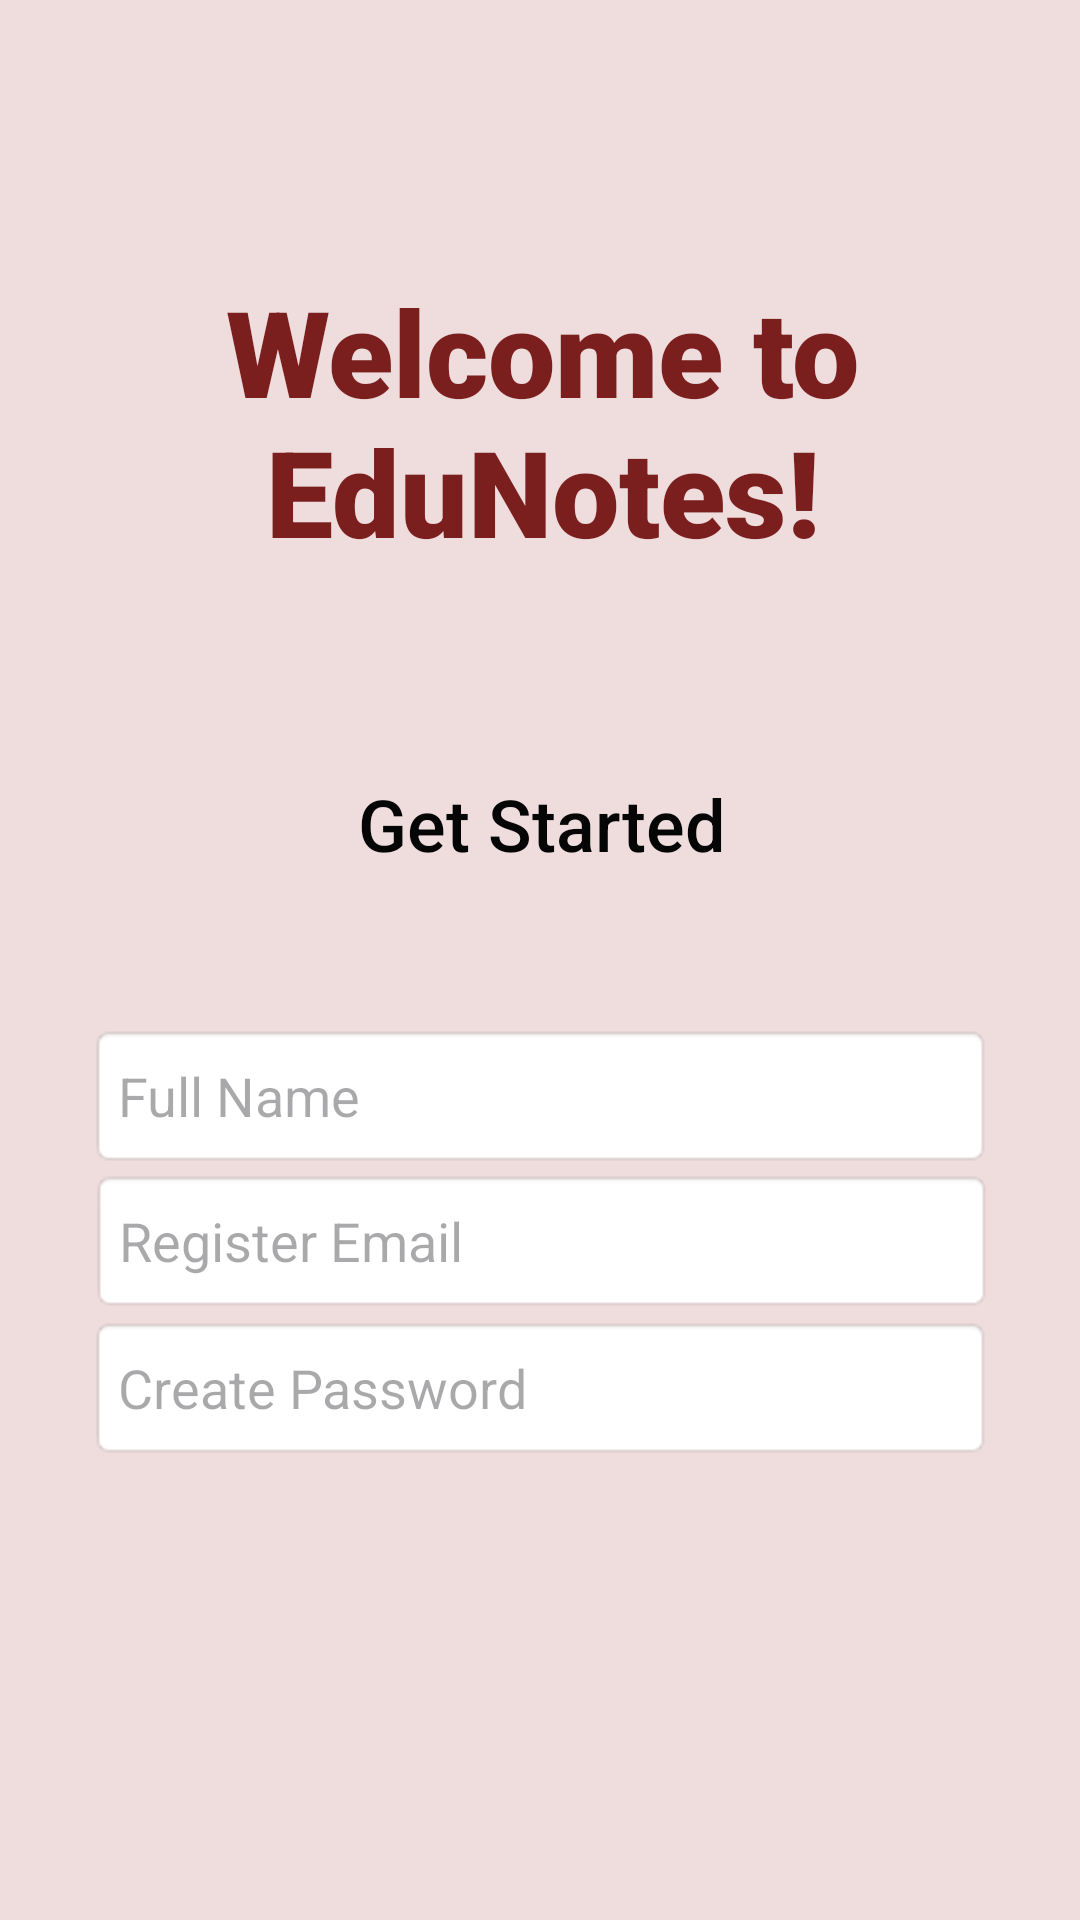

Write the Android layout XML for this screen, with the resource values it uses.
<!-- AndroidManifest.xml: application theme Theme.EduNotesAndroidApplication -->
<!-- res/layout/activity_signup.xml -->
<?xml version="1.0" encoding="utf-8"?>
<androidx.constraintlayout.widget.ConstraintLayout xmlns:android="http://schemas.android.com/apk/res/android"
    xmlns:app="http://schemas.android.com/apk/res-auto"
    xmlns:tools="http://schemas.android.com/tools"
    android:id="@+id/main"
    android:layout_width="match_parent"
    android:layout_height="match_parent"
    android:background="#EFDDDD"
    tools:context=".SignUpActivity">

    <TextView
        android:id="@+id/welcomeText"
        android:layout_width="215dp"
        android:layout_height="130dp"
        android:layout_marginStart="123dp"
        android:layout_marginEnd="124dp"
        android:fontFamily="sans-serif-black"
        android:gravity="center"
        android:text="Welcome to EduNotes!"
        android:textColor="#7B1E1E"
        android:textSize="40sp"
        app:layout_constraintBottom_toBottomOf="parent"
        app:layout_constraintEnd_toEndOf="parent"
        app:layout_constraintHorizontal_bias="0.49"
        app:layout_constraintStart_toStartOf="parent"
        app:layout_constraintTop_toTopOf="parent"
        app:layout_constraintVertical_bias="0.148" />

    <EditText
        android:id="@+id/crtPassword"
        android:layout_width="301dp"
        android:layout_height="48dp"
        android:layout_marginStart="55dp"
        android:layout_marginEnd="55dp"
        android:layout_marginBottom="51dp"
        android:background="@android:drawable/editbox_background"
        android:ems="10"
        android:hint="Create Password"
        android:inputType="textPassword"
        app:layout_constraintBottom_toTopOf="@+id/btnRegister"
        app:layout_constraintEnd_toEndOf="parent"
        app:layout_constraintStart_toStartOf="parent"
        app:layout_constraintTop_toBottomOf="@+id/rgEmail" />

    <TextView
        android:id="@+id/startedText"
        android:layout_width="wrap_content"
        android:layout_height="wrap_content"
        android:layout_marginStart="145dp"
        android:layout_marginTop="46dp"
        android:layout_marginEnd="144dp"
        android:layout_marginBottom="44dp"
        android:fontFamily="sans-serif-medium"
        android:text="Get Started"
        android:textColor="#050505"
        android:textSize="24sp"
        app:layout_constraintBottom_toTopOf="@+id/crtName"
        app:layout_constraintEnd_toEndOf="parent"
        app:layout_constraintStart_toStartOf="parent"
        app:layout_constraintTop_toBottomOf="@+id/welcomeText" />

    <EditText
        android:id="@+id/rgEmail"
        android:layout_width="301dp"
        android:layout_height="48dp"
        android:layout_marginStart="56dp"
        android:layout_marginTop="389dp"
        android:layout_marginEnd="55dp"
        android:background="@android:drawable/editbox_background"
        android:ems="10"
        android:hint="Register Email"
        android:inputType="text"
        app:layout_constraintBottom_toTopOf="@+id/crtPassword"
        app:layout_constraintEnd_toEndOf="parent"
        app:layout_constraintStart_toStartOf="parent"
        app:layout_constraintTop_toTopOf="parent" />

    <EditText
        android:id="@+id/crtName"
        android:layout_width="301dp"
        android:layout_height="48dp"
        android:layout_marginStart="55dp"
        android:layout_marginTop="341dp"
        android:layout_marginEnd="55dp"
        android:background="@android:drawable/editbox_background"
        android:ems="10"
        android:hint="Full Name"
        android:inputType="text"
        app:layout_constraintBottom_toTopOf="@+id/rgEmail"
        app:layout_constraintEnd_toEndOf="parent"
        app:layout_constraintStart_toStartOf="parent"
        app:layout_constraintTop_toTopOf="parent" />

    <Button
        android:id="@+id/btnRegister"
        android:onClick="onLoginClicked"
        android:layout_width="198dp"
        android:layout_height="48dp"
        android:layout_marginStart="106dp"
        android:layout_marginTop="536dp"
        android:layout_marginEnd="107dp"
        android:layout_marginBottom="147dp"
        android:backgroundTint="#7B1E1E"
        android:gravity="center"
        android:text="Register Account"
        app:layout_constraintBottom_toBottomOf="parent"
        app:layout_constraintEnd_toEndOf="parent"
        app:layout_constraintStart_toStartOf="parent"
        app:layout_constraintTop_toTopOf="parent"
        tools:ignore="MissingConstraints" />

    <Button
        android:id="@+id/goSignIn"
        android:layout_width="218dp"
        android:layout_height="48dp"
        android:layout_marginStart="96dp"
        android:layout_marginTop="576dp"
        android:layout_marginEnd="97dp"
        android:layout_marginBottom="107dp"
        android:backgroundTint="#00FFFFFF"
        android:gravity="center"
        android:text="Already have an account."
        android:textColor="#7B1E1E"
        android:textColorHint="#B73A4D"
        android:textSize="14sp"
        app:layout_constraintBottom_toBottomOf="parent"
        app:layout_constraintEnd_toEndOf="parent"
        app:layout_constraintStart_toStartOf="parent"
        app:layout_constraintTop_toTopOf="parent" />

</androidx.constraintlayout.widget.ConstraintLayout>
<!-- resources referenced by this layout -->
<resources>
  <style name="Theme.EduNotesAndroidApplication" parent="Base.Theme.EduNotesAndroidApplication" />
  <style name="Base.Theme.EduNotesAndroidApplication" parent="Theme.Material3.DayNight.NoActionBar">
  
      </style>
</resources>
